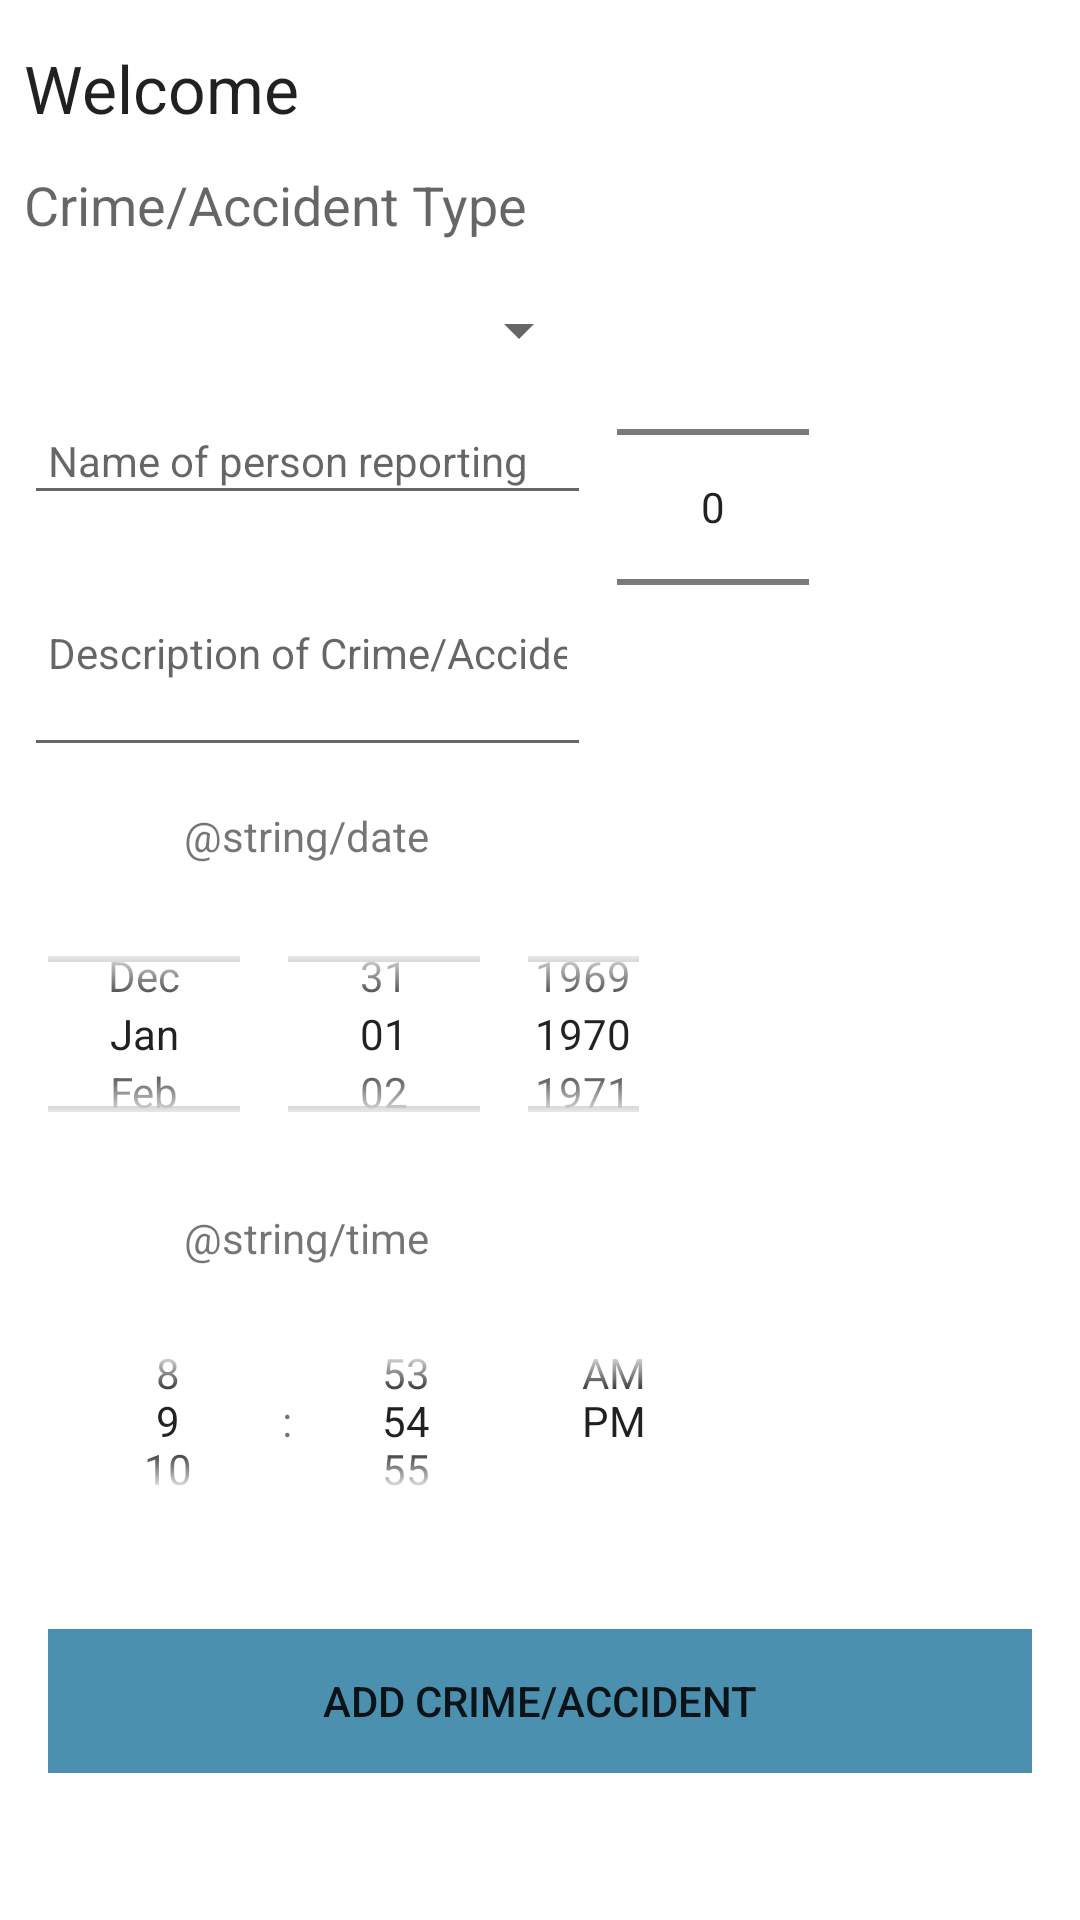

Here is an Android app screen rendered from its layout file. Give the layout XML and the strings, colors and styles it references.
<!-- AndroidManifest.xml: application theme Theme.CAA -->
<!-- res/layout/fragment_report_crime_activity.xml -->
<?xml version="1.0" encoding="utf-8"?>
<androidx.constraintlayout.widget.ConstraintLayout xmlns:android="http://schemas.android.com/apk/res/android"
    xmlns:app="http://schemas.android.com/apk/res-auto"
    xmlns:tools="http://schemas.android.com/tools"
    android:layout_width="match_parent"
    android:layout_height="match_parent"
    tools:context="ui.reportCrimeActivity.ReportCrimeActivityFragment">

    <TextView
        android:id="@+id/time"
        android:layout_width="188dp"
        android:layout_height="30dp"
        android:layout_alignParentStart="true"
        android:layout_alignParentTop="true"
        android:layout_alignParentEnd="true"
        android:layout_marginStart="8dp"
        android:layout_marginTop="8dp"
        android:gravity="center_horizontal|center_vertical"
        android:text="@string/time"
        app:layout_constraintStart_toStartOf="parent"
        app:layout_constraintTop_toBottomOf="@+id/date_Picker" />

    <TextView
        android:id="@+id/caaTitle"
        android:layout_width="188dp"
        android:layout_height="30dp"
        android:layout_alignParentStart="true"
        android:layout_alignParentTop="true"
        android:layout_alignParentEnd="true"
        android:layout_marginStart="8dp"
        android:layout_marginTop="8dp"
        android:layout_marginEnd="8dp"
        android:layout_marginBottom="8dp"
        android:text="@string/CAATitle"
        android:textAppearance="?android:attr/textAppearanceLarge"
        app:layout_constraintBottom_toBottomOf="parent"
        app:layout_constraintEnd_toEndOf="parent"
        app:layout_constraintHorizontal_bias="0.0"
        app:layout_constraintStart_toStartOf="parent"
        app:layout_constraintTop_toTopOf="parent"
        app:layout_constraintVertical_bias="0.011" />

    <TextView
        android:id="@+id/subTitle"
        android:layout_width="173dp"
        android:layout_height="26dp"
        android:layout_alignParentStart="true"
        android:layout_marginStart="8dp"
        android:layout_marginTop="56dp"
        android:text="@string/subTitle"
        android:textAppearance="?android:attr/textAppearanceMedium"
        app:layout_constraintStart_toStartOf="parent"
        app:layout_constraintTop_toTopOf="parent" />

    <EditText
        android:id="@+id/FullName"
        android:layout_width="189dp"
        android:layout_height="36dp"
        android:layout_margin="8dp"
        android:layout_marginStart="16dp"
        android:layout_marginTop="16dp"
        android:autofillHints="hint"
        android:hint="@string/fullName"
        android:inputType="text"
        android:maxLength="25"
        android:maxLines="1"
        android:padding="8dp"
        android:textSize="14sp"
        app:layout_constraintStart_toStartOf="parent"
        app:layout_constraintTop_toBottomOf="@+id/spinner" />

    <EditText
        android:id="@+id/Description"
        android:layout_width="189dp"
        android:layout_height="76dp"
        android:layout_margin="8dp"
        android:layout_marginStart="4dp"
        android:layout_marginTop="16dp"
        android:autofillHints="hint"
        android:hint="@string/description"
        android:inputType="text"
        android:maxLength="25"
        android:maxLines="1"
        android:padding="8dp"
        android:textSize="14sp"
        app:layout_constraintStart_toStartOf="parent"
        app:layout_constraintTop_toBottomOf="@+id/FullName" />


    <Spinner
        android:id="@+id/spinner"
        android:layout_width="191dp"
        android:layout_height="35dp"
        android:layout_marginTop="48dp"
        app:layout_constraintEnd_toEndOf="parent"
        app:layout_constraintHorizontal_bias="0.036"
        app:layout_constraintStart_toStartOf="parent"
        app:layout_constraintTop_toBottomOf="@+id/caaTitle" />

    <NumberPicker
        android:id="@+id/amountPicker"
        android:layout_width="wrap_content"
        android:layout_height="wrap_content"
        android:layout_marginStart="8dp"
        android:layout_marginTop="8dp"
        android:layout_marginEnd="8dp"
        android:layout_marginBottom="8dp"
        app:layout_constraintBottom_toBottomOf="parent"
        app:layout_constraintEnd_toEndOf="parent"
        app:layout_constraintHorizontal_bias="0.706"
        app:layout_constraintStart_toStartOf="parent"
        app:layout_constraintTop_toTopOf="parent"
        app:layout_constraintVertical_bias="0.16" />

    <TextView
        android:id="@+id/date"
        android:layout_width="188dp"
        android:layout_height="30dp"
        android:layout_alignParentStart="true"
        android:layout_alignParentTop="true"
        android:layout_alignParentEnd="true"
        android:layout_marginStart="8dp"
        android:layout_marginTop="8dp"
        android:text="@string/date"
        app:layout_constraintStart_toStartOf="parent"
        app:layout_constraintTop_toBottomOf="@+id/Description"
        android:gravity="center_horizontal|center_vertical"/>

    <DatePicker
        android:id="@+id/date_Picker"
        android:layout_width="221dp"
        android:layout_height="90dp"
        android:layout_marginStart="8dp"
        android:layout_marginTop="44dp"
        android:calendarViewShown="false"
        android:datePickerMode="spinner"
        app:layout_constraintStart_toStartOf="parent"
        app:layout_constraintTop_toBottomOf="@+id/Description" />

    <TimePicker
        android:id="@+id/timePicker"
        android:layout_width="234dp"
        android:layout_height="80dp"
        android:layout_centerHorizontal="true"
        android:layout_marginStart="8dp"
        android:layout_marginTop="44dp"
        android:timePickerMode="spinner"
        app:layout_constraintStart_toStartOf="parent"
        app:layout_constraintTop_toBottomOf="@+id/date_Picker" />

    <Button
        android:id="@+id/addCrime"
        style="?android:attr/borderlessButtonStyle"
        android:layout_width="match_parent"
        android:layout_height="wrap_content"
        android:layout_margin="16dp"
        android:background="@color/colorAccent"
        android:paddingTop="8dp"
        android:paddingBottom="8dp"
        android:stateListAnimator="@null"
        android:text="@string/add_button"
        app:layout_constraintBottom_toBottomOf="parent"
        app:layout_constraintEnd_toEndOf="parent"
        app:layout_constraintStart_toStartOf="parent"
        app:layout_constraintTop_toTopOf="parent"
        app:layout_constraintVertical_bias="0.941" />


</androidx.constraintlayout.widget.ConstraintLayout>
<!-- resources referenced by this layout -->
<resources>
  <color name="colorAccent">#4c90af</color>
  <string name="CAATitle">Welcome</string>
  <string name="add_button">Add Crime/Accident</string>
  <string name="description">Description of Crime/Accident</string>
  <string name="fullName">Name of person reporting</string>
  <string name="subTitle">Crime/Accident Type</string>
  <style name="Theme.CAA" parent="Theme.MaterialComponents.DayNight">
          
          <item name="colorPrimary">@color/purple_500</item>
          <item name="colorPrimaryVariant">@color/purple_700</item>
          <item name="colorOnPrimary">@color/white</item>
          
          <item name="colorSecondary">@color/teal_200</item>
          <item name="colorSecondaryVariant">@color/teal_700</item>
          <item name="colorOnSecondary">@color/black</item>
          
          <item name="android:statusBarColor">?attr/colorPrimaryVariant</item>
          
      </style>
  <color name="purple_500">#FF6200EE</color>
  <color name="purple_700">#FF3700B3</color>
  <color name="white">#FFFFFFFF</color>
  <color name="teal_200">#FF03DAC5</color>
  <color name="teal_700">#FF018786</color>
  <color name="black">#FF000000</color>
</resources>
